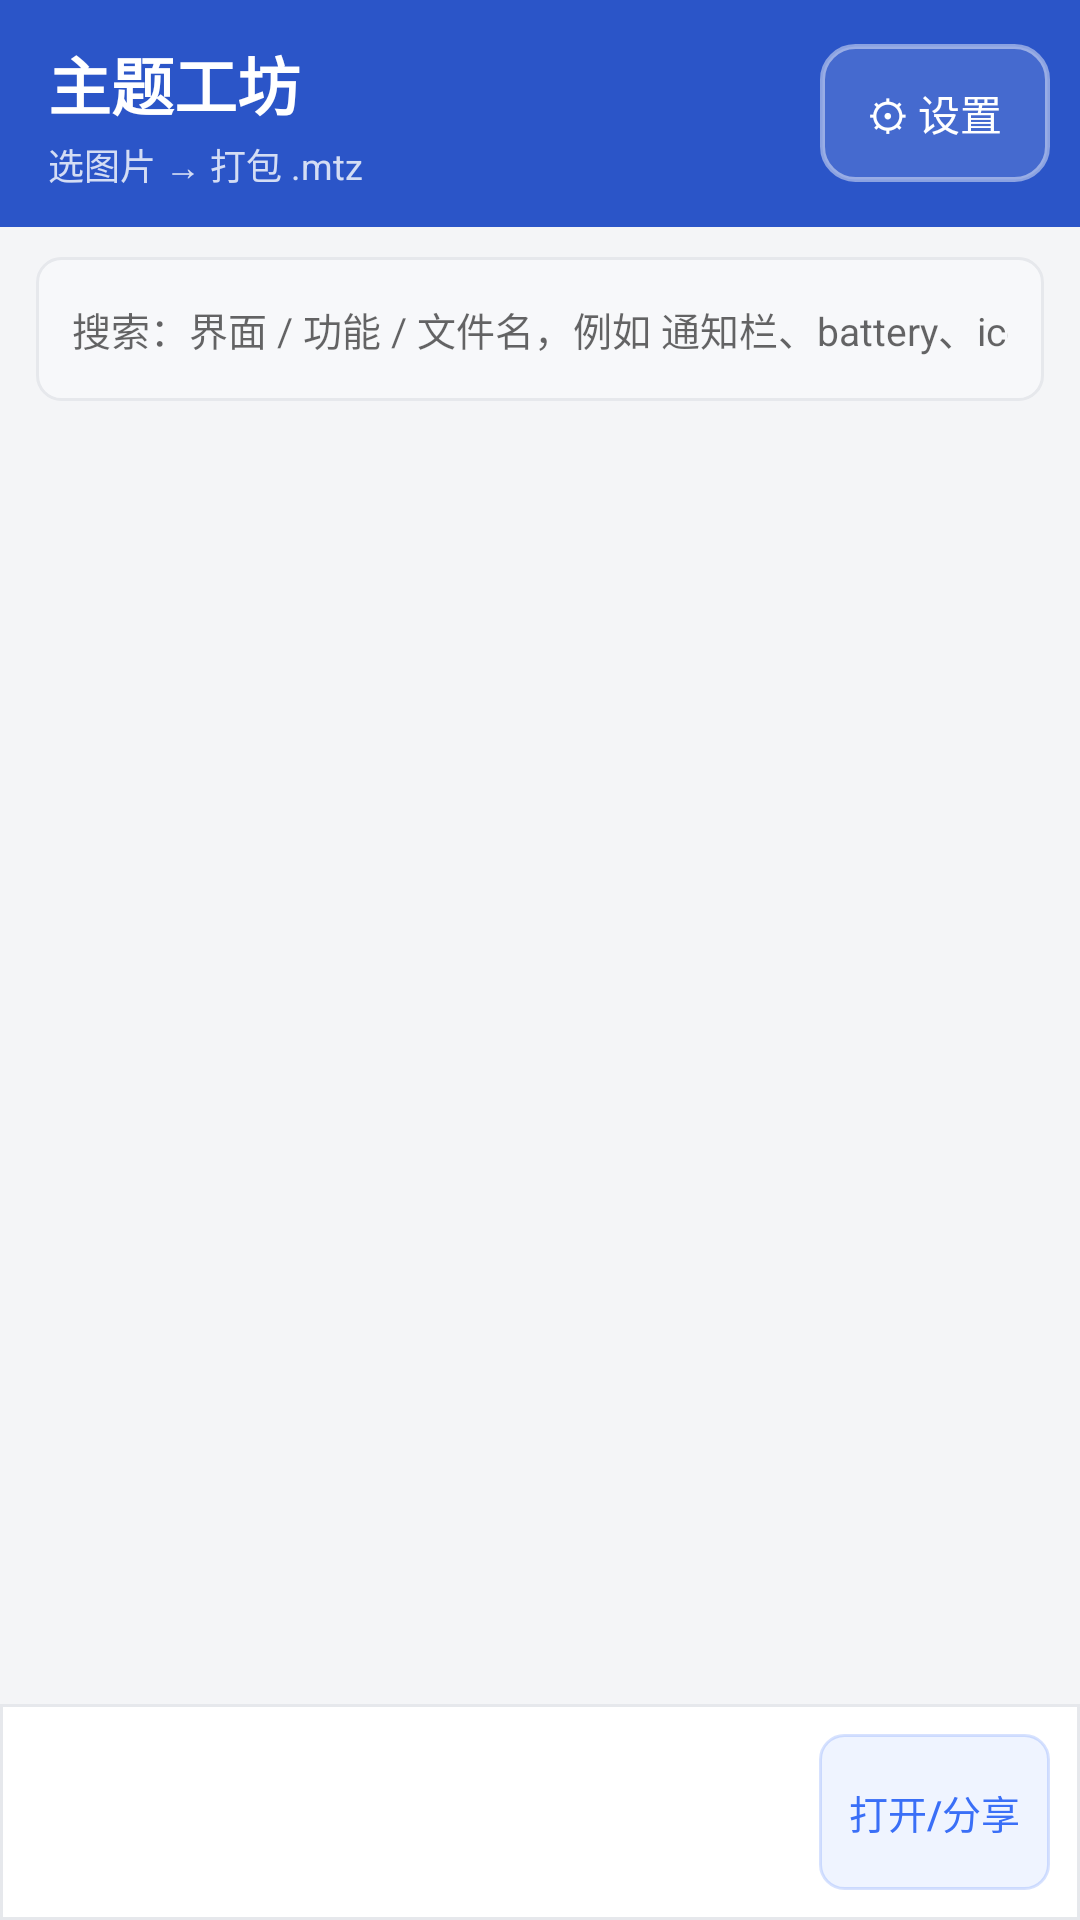

Here is an Android app screen rendered from its layout file. Give the layout XML and the strings, colors and styles it references.
<!-- AndroidManifest.xml: application theme AppTheme -->
<!-- res/layout/activity_main.xml -->
<?xml version="1.0" encoding="utf-8"?>
<LinearLayout xmlns:android="http://schemas.android.com/apk/res/android"
    android:layout_width="match_parent"
    android:layout_height="match_parent"
    android:background="@color/bg"
    android:orientation="vertical">

    <LinearLayout
        android:id="@+id/topBar"
        android:layout_width="match_parent"
        android:layout_height="wrap_content"
        android:background="@drawable/head"
        android:gravity="center_vertical"
        android:orientation="horizontal"
        android:paddingLeft="16dp"
        android:paddingTop="12dp"
        android:paddingRight="10dp"
        android:paddingBottom="12dp">

        <LinearLayout
            android:layout_width="0dp"
            android:layout_height="wrap_content"
            android:layout_weight="1"
            android:orientation="vertical">

            <TextView
                android:layout_width="wrap_content"
                android:layout_height="wrap_content"
                android:text="@string/app_name"
                android:textColor="#FFFFFFFF"
                android:textSize="21sp"
                android:textStyle="bold" />

            <TextView
                android:id="@+id/tvSub"
                android:layout_width="match_parent"
                android:layout_height="wrap_content"
                android:layout_marginTop="3dp"
                android:text="选图片 → 打包 .mtz"
                android:textColor="#CCFFFFFF"
                android:textSize="12sp" />
        </LinearLayout>

        <Button
            android:id="@+id/btnSettings"
            style="@style/Row"
            android:layout_width="wrap_content"
            android:layout_height="46dp"
            android:background="@drawable/btn_ghost"
            android:paddingLeft="16dp"
            android:paddingRight="16dp"
            android:text="⚙ 设置"
            android:textColor="#FFFFFFFF"
            android:textSize="14sp" />
    </LinearLayout>

    <LinearLayout
        android:layout_width="match_parent"
        android:layout_height="wrap_content"
        android:background="@drawable/card_bg"
        android:gravity="center_vertical"
        android:orientation="horizontal"
        android:paddingLeft="12dp"
        android:paddingTop="10dp"
        android:paddingRight="12dp"
        android:paddingBottom="10dp">

        <EditText
            android:id="@+id/etSearch"
            android:layout_width="0dp"
            android:layout_height="48dp"
            android:layout_weight="1"
            android:background="@drawable/field"
            android:hint="搜索：界面 / 功能 / 文件名，例如 通知栏、battery、icons"
            android:importantForAutofill="no"
            android:inputType="text"
            android:maxLines="1"
            android:paddingLeft="12dp"
            android:paddingRight="12dp"
            android:textSize="13sp" />

        <Button
            android:id="@+id/btnClearSearch"
            style="@style/Btn"
            android:layout_width="wrap_content"
            android:layout_height="48dp"
            android:layout_marginLeft="8dp"
            android:text="清除"
            android:visibility="gone" />
    </LinearLayout>

    <ScrollView
        android:layout_width="match_parent"
        android:layout_height="0dp"
        android:layout_weight="1"
        android:fillViewport="true">

        <LinearLayout
            android:id="@+id/container"
            android:layout_width="match_parent"
            android:layout_height="wrap_content"
            android:orientation="vertical"
            android:paddingLeft="10dp"
            android:paddingTop="10dp"
            android:paddingRight="10dp"
            android:paddingBottom="10dp" />
    </ScrollView>

    <LinearLayout
        android:layout_width="match_parent"
        android:layout_height="wrap_content"
        android:background="@drawable/bar"
        android:gravity="center_vertical"
        android:orientation="horizontal"
        android:padding="10dp">

        <TextView
            android:id="@+id/tvStatus"
            android:layout_width="0dp"
            android:layout_height="wrap_content"
            android:layout_weight="1"
            android:lineSpacingExtra="2dp"
            android:textColor="@color/text_dim"
            android:textSize="12sp" />

        <Button
            android:id="@+id/btnBuild"
            style="@style/BtnFill"
            android:layout_width="wrap_content"
            android:layout_height="52dp"
            android:paddingLeft="20dp"
            android:paddingRight="20dp"
            android:text="打包主题" />

        <Button
            android:id="@+id/btnOpen"
            style="@style/Btn"
            android:layout_width="wrap_content"
            android:layout_height="52dp"
            android:layout_marginLeft="8dp"
            android:text="打开/分享" />
    </LinearLayout>
</LinearLayout>
<!-- resources referenced by this layout -->
<resources>
  <color name="bg">#FFF4F5F7</color>
  <color name="text_dim">#FF8A8A8E</color>
  <!-- drawable bar (drawable) -->
  <?xml version="1.0" encoding="utf-8"?>
  <shape xmlns:android="http://schemas.android.com/apk/res/android" android:shape="rectangle">
      <solid android:color="#FFFFFFFF" />
      <stroke android:width="1dp" android:color="@color/line" />
  </shape>
  <!-- drawable btn_ghost (drawable) -->
  <?xml version="1.0" encoding="utf-8"?>
  <shape xmlns:android="http://schemas.android.com/apk/res/android" android:shape="rectangle">
      <solid android:color="#1FFFFFFF" />
      <corners android:radius="11dp" />
      <stroke android:width="1.5dp" android:color="#73FFFFFF" />
  </shape>
  <!-- drawable field (drawable) -->
  <?xml version="1.0" encoding="utf-8"?>
  <shape xmlns:android="http://schemas.android.com/apk/res/android" android:shape="rectangle">
      <solid android:color="#FFF7F8FA" />
      <corners android:radius="8dp" />
      <stroke android:width="1dp" android:color="@color/line" />
  </shape>
  <!-- drawable head (drawable) -->
  <?xml version="1.0" encoding="utf-8"?>
  <shape xmlns:android="http://schemas.android.com/apk/res/android" android:shape="rectangle">
      <solid android:color="@color/primary_dark" />
  </shape>
  <string name="app_name">主题工坊</string>
  <style name="Btn" parent="@android:style/Widget.Material.Button.Borderless.Small">
          <item name="android:background">@drawable/btn</item>
          <item name="android:textColor">@color/primary</item>
          <item name="android:textSize">13sp</item>
          <item name="android:minWidth">62dp</item>
          <item name="android:minHeight">40dp</item>
          <item name="android:paddingLeft">10dp</item>
          <item name="android:paddingRight">10dp</item>
          <item name="android:insetTop">0dp</item>
          <item name="android:insetBottom">0dp</item>
      </style>
  <style name="BtnFill" parent="Btn">
          <item name="android:background">@drawable/btn_fill</item>
          <item name="android:textColor">#FFFFFFFF</item>
          <item name="android:textSize">15sp</item>
          <item name="android:minHeight">46dp</item>
      </style>
  <style name="Row" parent="@android:style/Widget.Material.Button.Borderless.Small">
          <item name="android:background">@android:color/transparent</item>
          <item name="android:textColor">#FFFFFFFF</item>
          <item name="android:textSize">13sp</item>
          <item name="android:minWidth">0dp</item>
          <item name="android:minHeight">36dp</item>
          <item name="android:insetTop">0dp</item>
          <item name="android:insetBottom">0dp</item>
      </style>
  <style name="AppTheme" parent="@android:style/Theme.Material.Light.NoActionBar">
          <item name="android:colorPrimary">@color/primary</item>
          <item name="android:colorPrimaryDark">@color/primary_dark</item>
          <item name="android:colorAccent">@color/primary</item>
          <item name="android:windowBackground">@color/bg</item>
          <item name="android:textColorPrimary">@color/text</item>
          <item name="android:statusBarColor">@color/primary_dark</item>
          <item name="android:navigationBarColor">#FFFFFFFF</item>
      </style>
  <color name="line">#FFE6E8EC</color>
  <color name="primary_dark">#FF2B55C8</color>
  <!-- drawable btn (drawable) -->
  <?xml version="1.0" encoding="utf-8"?>
  <shape xmlns:android="http://schemas.android.com/apk/res/android" android:shape="rectangle">
      <solid android:color="#143A6FF7" />
      <corners android:radius="8dp" />
      <stroke android:width="1dp" android:color="#333A6FF7" />
  </shape>
  <color name="primary">#FF3A6FF7</color>
  <color name="text">#FF1A1A1A</color>
</resources>
